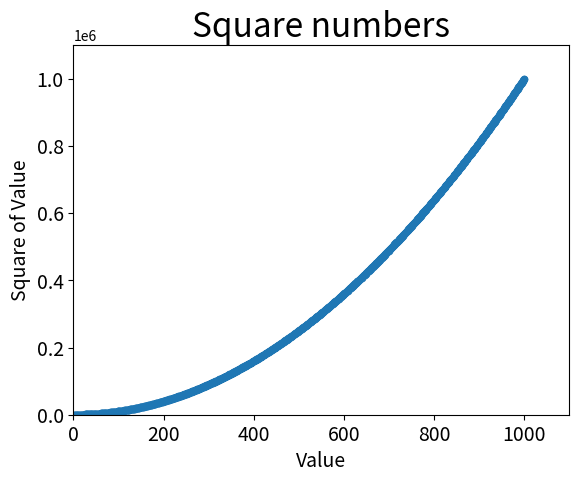

Generate this figure with matplotlib:
from matplotlib import pyplot as plt

x_values = list(range(1,1001)) # lista con numeri fino a 1000
y_values =  [x**2 for x in x_values]
print(y_values)

plt.scatter(x_values,y_values, s= 20) # per disegnare un funzione discontinua (punti)

# chart title and  label axes
plt.title("Square numbers", fontsize= 24)
plt.xlabel("Value", fontsize= 14)
plt.ylabel("Square of Value", fontsize= 14)

# set the range of each axis
plt.axis([0, 1100, 0, 1100000])

# size of tick labels
plt.tick_params(axis="both", which= "major", labelsize= 14)
plt.show()
